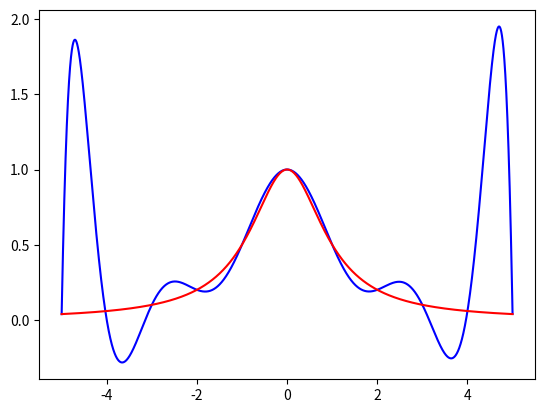

Write Python code to recreate this figure.
"""               
Lagrange插值                               
                               
[redacted]
Date: 2019-5-5                
""" 
import matplotlib.pyplot as plt
import numpy as np
n=10
def RUNGR(x):
    y=1/(1+x**2)
    #print(y)
    return y
xdate=np.linspace(-5,5,n+1)#选取节点
ydate=RUNGR(xdate)#节点函数值
#定义Lagrange函数
def LG(x):
    shuju=[0,1,2,3,4,5,6,7,8,9,10]
    y=0
    lOg=[0,1,2,3,4,5,6,7,8,9,10]
    for i in shuju:
        lg=[0,1,2,3,4,5,6,7,8,9,10]
        shuju.remove(i)
        M=1
        for j in shuju:
            lg[i]=M*(x-xdate[j])/(xdate[i]-xdate[j])
            M=lg[i]
        shuju=[0,1,2,3,4,5,6,7,8,9,10]#因为shuju改变了如果不改回来就不能让i从0到10
        lOg[i]=M*ydate[i]
        y+=lOg[i]
    return y
#画函数图像
x1= np.arange(-5.0, 5.0, 0.0001)
y1=LG(x1)
y2=RUNGR(x1)
plt.plot(x1, y1,'b')
plt.plot(x1, y2,'r')
#plt.plot(x1,y2-y1)
plt.show()

